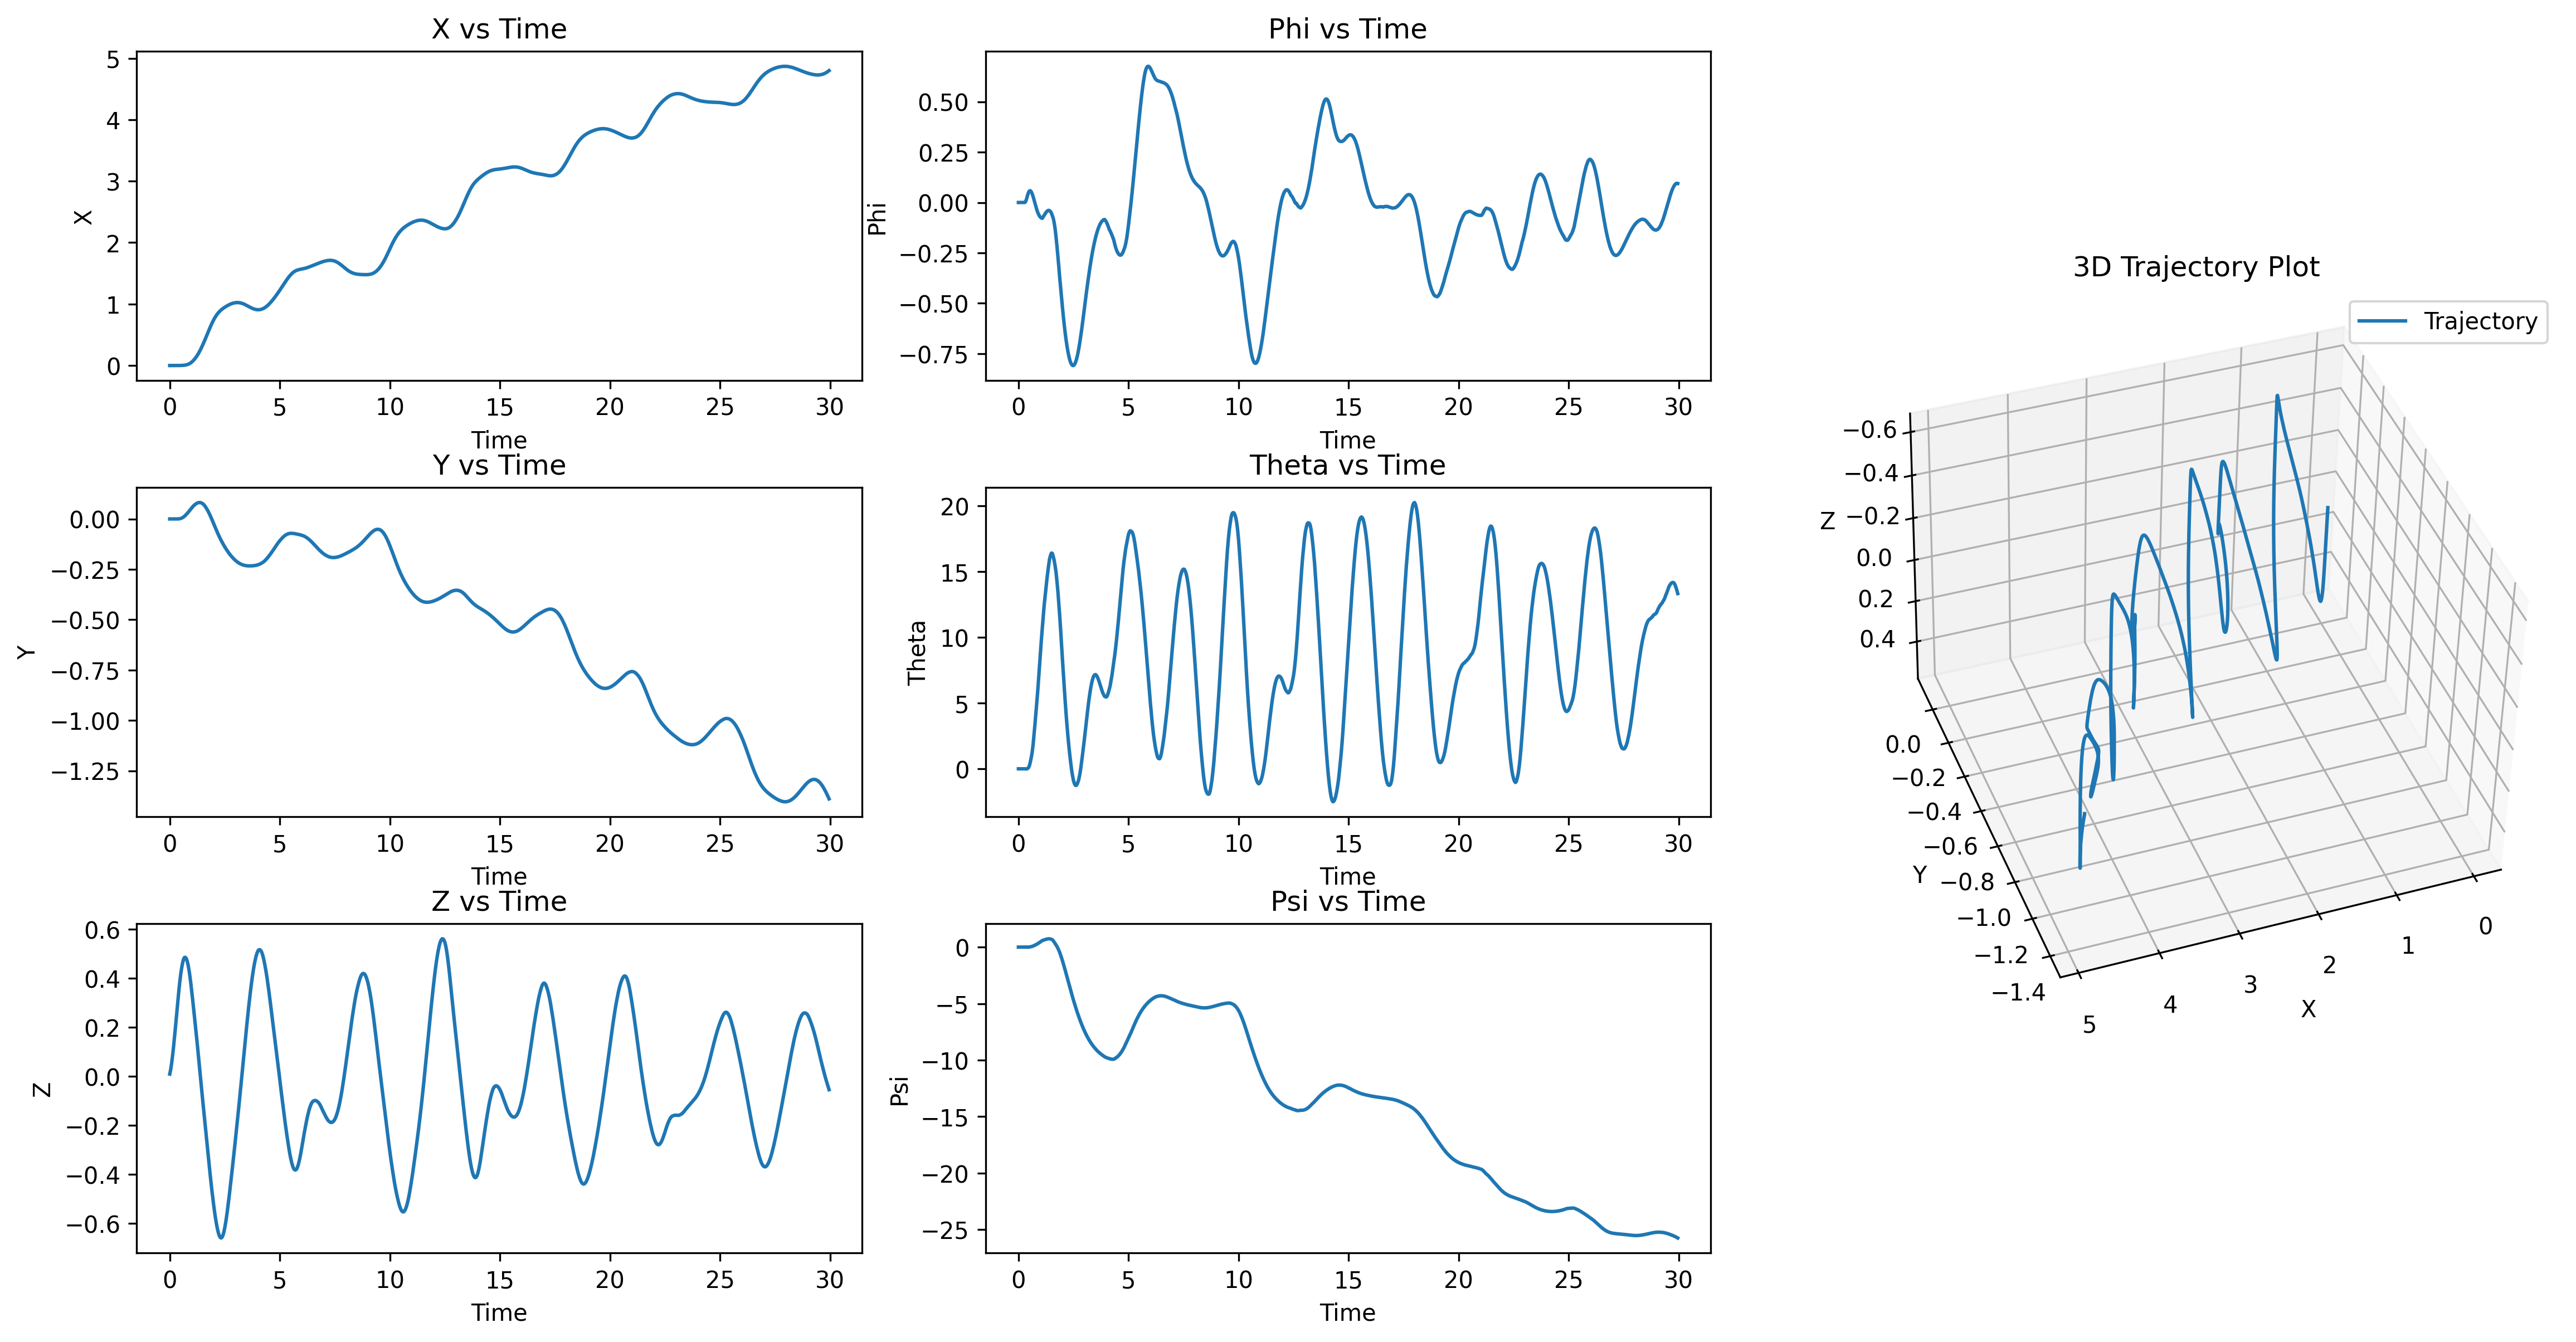

Write the Python code that produced this figure.
import plotly.graph_objects as go
import numpy as np
from plotly.subplots import make_subplots
from math import pi, cos, sin, sqrt
import time
import matplotlib.pyplot as plt
import pyvista as pv
from scipy.spatial.transform import Rotation as R

# 预生成随机相位数组
np.random.seed(42)  # 固定随机种子确保结果可重现
class UnderwaterVehicle:
    def __init__(self,m,
                dt, t_max, T,
                length, width, height, g, rho, A_wp, nabla, GM_L, GM_T,
                xg, yg, zg, xb, yb, zb,
                Ix, Iy, Iz,
                X_u_dot, Y_v_dot, Z_w_dot, K_p_dot, M_q_dot, N_r_dot,
                X_u, Y_v, Z_w, K_p, M_q, N_r,
                X_u_absu, Y_v_absv, Z_w_absw, K_p_absp, M_q_absq, N_r_absr,
                
                d_uuv,Hs,wave_N,wave_M,
                omega_min, omega_max, x_range, y_range, dx, dy,
                off_screen, cube_center, moviepath):
        
        self.length=length
        self.width=width
        self.height=height

        self.m = m
        self.u, self.v, self.w, self.p, self.q, self.r = 0.0, 0.0, 0.0, 0.0, 0.0, 0.0
        self.x, self.y, self.z, self.phi, self.theta, self.psi = 0.0, 0.0, 0.0, 0.0, 0.0, 0.0
        self.Tau_X, self.Tau_Y, self.Tau_Z, self.Tau_K, self.Tau_M, self.Tau_N = 0.0, 0.0, 0.0, 0.0, 0.0, 0.0
        self.V = np.array([self.u, self.v, self.w, self.p, self.q, self.r])
        self.Eta = np.array([self.x, self.y, self.z, self.phi, self.theta, self.psi])
        self.Tau = np.array([self.Tau_X, self.Tau_Y, self.Tau_Z, self.Tau_K, self.Tau_M, self.Tau_N])
        self.V_dot = np.array([0.0, 0.0, 0.0, 0.0, 0.0, 0.0])
        self.Eta_dot = np.array([0.0, 0.0, 0.0, 0.0, 0.0, 0.0])

        # 重力和浮力
        self.g = g
        self.rho=rho
        self.A_wp=A_wp
        self.nabla=nabla
        self.GM_L=GM_L
        self.GM_T=GM_T

        # 重心和浮心位置
        self.xg, self.yg, self.zg = xg, yg, zg
        self.xb, self.yb, self.zb = xb, yb, zb

        # 时间步长和总时间
        self.dt = dt
        self.t_max = t_max
        self.T = T

        # 质量矩阵
        self.Ix=Ix
        self.Iy=Iy
        self.Iz=Iz
        self.M_RB = np.array([
            [self.m, 0, 0, 0, 0, 0],
            [0, self.m, 0, 0, 0, 0],
            [0, 0, self.m, 0, 0, 0],
            [0, 0, 0, self.Ix, 0, 0],
            [0, 0, 0, 0, self.Iy, 0],
            [0, 0, 0, 0, 0, self.Iz]
        ])
        self.X_u_dot=X_u_dot
        self.Y_v_dot=Y_v_dot
        self.Z_w_dot=Z_w_dot
        self.K_p_dot=K_p_dot
        self.M_q_dot=M_q_dot
        self.N_r_dot=N_r_dot
        self.M_A = np.array([
            [self.X_u_dot, 0, 0, 0, 0, 0],
            [0, self.Y_v_dot, 0, 0, 0, 0],
            [0, 0, self.Z_w_dot, 0, 0, 0],
            [0, 0, 0, self.K_p_dot, 0, 0],
            [0, 0, 0, 0, self.M_q_dot, 0],
            [0, 0, 0, 0, 0, self.N_r_dot]
        ])
        self.M = self.M_RB + self.M_A

        # 科里奥利矩阵
        self.X_u=X_u
        self.Y_v=Y_v
        self.Z_w=Z_w
        self.K_p=K_p
        self.M_q=M_q
        self.N_r=N_r
        self.X_u_absu=X_u_absu
        self.Y_v_absv=Y_v_absv
        self.Z_w_absw=Z_w_absw
        self.K_p_absp=K_p_absp
        self.M_q_absq=M_q_absq
        self.N_r_absr=N_r_absr

        # 轨迹记录
        self.position_x = []
        self.position_y = []
        self.position_z = []
        self.position_phi_rad = []
        self.position_theta_rad = []
        self.position_psi_rad = []
        self.position_phi_degree = []
        self.position_theta_degree = []
        self.position_psi_degree = []



        # 参数设置
        self.g = g       # 重力加速度 (m/s²)

        # 生成波浪谱相关参数
        self.Hs = Hs      # 有效波高 (m)


        self.wave_N = wave_N        # 频率离散点数
        self.wave_M = wave_M        # 方向离散点数

        # 生成频率范围 (避免 ω=0)
        self.omega_min = omega_min
        self.omega_max = omega_max
        # self.omega = np.linspace(self.omega_min, self.omega_max, self.wave_N)
        # 生成对数间隔的频率数组
        self.omega = np.logspace(
            np.log10(self.omega_min), 
            np.log10(self.omega_max), 
            self.wave_N
        )
        self.delta_omega =self.omega[1] - self.omega[0]

        # 生成方向范围 (0~2π)
        self.wave_theta = np.linspace(0, 2*pi, self.wave_M, endpoint=False)
        self.delta_theta = self.wave_theta[1] - self.wave_theta[0]

        self.phi_ij = np.random.uniform(0, 2*pi, (self.wave_N, self.wave_M))

        # 预计算波数
        self.k = self.omega**2 / g  # 波数 k = ω²/g (深水假设)

        # 预计算振幅
        self.amplitudes = np.zeros((self.wave_N, self.wave_M))
        for i in range(self.wave_N):
            for j in range(self.wave_M):
                self.amplitudes[i, j] = sqrt(2 * self.S(self.omega[i]) * self.D(self.wave_theta[j]) * self.delta_omega * self.delta_theta)

        self.x_range=x_range 
        self.y_range=y_range
        self.dx=dx
        self.dy=dy
        self.plot_x = np.arange(self.x_range[0], self.x_range[1] + self.dx, self.dx)
        self.plot_y = np.arange(self.y_range[0], self.y_range[1] + self.dy, self.dy)
        self.plot_X, self.plot_Y = np.meshgrid(self.plot_x, self.plot_y)


        self.sim_time = t_max
        self.fps = 1/dt
        self.total_frames = self.fps * self.sim_time
        self.points_num=((self.x_range[1]-self.x_range[0])/self.dx+1)*((self.y_range[1]-self.y_range[0])/self.dy+1)
    
        self.plot_Z = self.wave_elevation_vectorized(self.plot_X, self.plot_Y, t=0)  # 这里 t 可以指定
    
        self.points = np.column_stack((self.plot_X.ravel(), self.plot_Y.ravel(), self.plot_Z.ravel()))
        self.point_cloud = pv.PolyData(self.points)

        # 创建一个plotter对象
        self.plotter = pv.Plotter(off_screen=off_screen)  # off_screen适合生成动画文件
        # self.plotter.camera.up = (0, 0, -1)  # 设置z轴向下
        self.plotter.enable_depth_peeling()  # 提高深度精度
        # 添加点云到plotter
        self.actor = self.plotter.add_mesh(
            self.point_cloud, 
            scalars=self.points[:, 2],         # 用z值着色
            cmap='viridis_r',               # 选择色带（如'viridis', 'jet', 'coolwarm'等）
            point_size=5,
            render_points_as_spheres=True
        )
        self.plotter.add_axes(line_width=5, labels_off=False)

        # 方块参数
        self.cube_length = self.length
        self.cube_width = self.width
        self.cube_height = self.height
        self.cube_center = cube_center  # 初始中心位置
        # 创建方块
        self.initial_cube = pv.Cube(center=self.cube_center, 
                            x_length=self.cube_length,
                            y_length=self.cube_width,
                            z_length=self.cube_height)
        self.cube = pv.Cube(center=self.cube_center, 
                            x_length=self.cube_length, 
                            y_length=self.cube_width, 
                            z_length=self.cube_height)
        self.cube_actor = self.plotter.add_mesh(self.cube, color='blue', opacity=0.7)

        # 打开动画文件
        self.plotter.open_movie(moviepath)


        self.d_uuv=d_uuv


    def update_J(self):
        """更新运动学矩阵 J_eta"""
        Rx = np.array([
            [1, 0, 0],
            [0, np.cos(self.phi), np.sin(self.phi)],
            [0, -np.sin(self.phi), np.cos(self.phi)]
        ])
        Ry = np.array([
            [np.cos(self.theta), 0, -np.sin(self.theta)],
            [0, 1, 0],
            [np.sin(self.theta), 0, np.cos(self.theta)]
        ])
        Rz = np.array([
            [np.cos(self.psi), -np.sin(self.psi), 0],
            [np.sin(self.psi), np.cos(self.psi), 0],
            [0, 0, 1]
        ])
        # J1_eta1 = Rx @ Ry @ Rz
        J1_eta1 = Rz @ Ry @ Rx
        sf=np.sin(self.phi)
        sx=np.sin(self.theta)
        sp=np.sin(self.psi)
        cf=np.cos(self.phi)
        cx=np.cos(self.theta)
        cp=np.cos(self.psi)

        J1_eta2= np.array([
            [cx*cp,-cf*sp+sf*sx*cp,sf*sp+cf*sx*cp],
            [cx*sp,-cf*cp+sf*sx*sp,-sf*cp+cf*sx*sp],
            [-sx,cx*sp,cf*sx]
        ])
        if np.abs(np.abs(self.theta) - np.pi / 2) < 1e-6:
            J2_eta2 = np.eye(3)
        else:
            J2_eta2 = np.array([
                [1, np.sin(self.phi) * np.tan(self.theta), np.cos(self.phi) * np.tan(self.theta)],
                [0, np.cos(self.phi), -np.sin(self.phi)],
                [0, np.sin(self.phi) / np.cos(self.theta), np.cos(self.phi) / np.cos(self.theta)]
            ])
        # self.J_eta = np.block([
        #     [J1_eta1, np.zeros((3, 3))],
        #     [np.zeros((3, 3)), J2_eta2]
        # ])
        self.J_eta = np.block([
            [J1_eta1, np.zeros((3, 3))],
            [np.zeros((3, 3)), J2_eta2]
        ])

    def update_CV(self):
        """更新科里奥利矩阵 C_V"""
        a1, a2, a3, b1, b2, b3 = self.X_u_dot * self.u, self.Y_v_dot * self.v, self.Z_w_dot * self.w, self.K_p_dot * self.p, self.M_q_dot * self.q, self.N_r_dot * self.r
        CA_V = np.array([
            [0, 0, 0, 0, -a3, a2],
            [0, 0, 0, a3, 0, -a1],
            [0, 0, 0, -a2, a1, 0],
            [0, -a3, a2, 0, -b3, b2],
            [a3, 0, -a1, b3, 0, -b1],
            [-a2, a1, 0, -b2, b1, 0]
        ])
        CRB_V = np.array([
            [0, 0, 0, 0, self.m * self.w, self.m * self.v],
            [0, 0, 0, -self.m * self.w, 0, self.m * self.u],
            [0, 0, 0, self.m * self.v, -self.m * self.u, 0],
            [0, self.m * self.w, -self.m * self.v, 0, self.Iz * self.r, self.Iy * self.q],
            [-self.m * self.w, 0, self.m * self.u, -self.Iz * self.r, 0, self.Ix * self.p],
            [-self.m * self.v, -self.m * self.u, 0, -self.Iy * self.q, -self.Ix * self.p, 0]
        ])
        self.C_V = CA_V + CRB_V

    
    def update_DV(self):
        """更新阻尼矩阵 D_V"""
        self.D_V = np.array([
            [self.X_u + self.X_u_absu * np.abs(self.u), 0, 0, 0, 0, 0],
            [0, self.Y_v + self.Y_v_absv * np.abs(self.v), 0, 0, 0, 0],
            [0, 0, self.Z_w + self.Z_w_absw * np.abs(self.w), 0, 0, 0],
            [0, 0, 0, self.K_p + self.K_p_absp * np.abs(self.p), 0, 0],
            [0, 0, 0, 0, self.M_q + self.M_q_absq * np.abs(self.q), 0],
            [0, 0, 0, 0, 0, self.N_r + self.N_r_absr * np.abs(self.r)]
        ])



    def update_gEta(self, t):
        total_force_global = np.zeros(3)  # 全局坐标系中的总力
        total_moment_global = np.zeros(3)  # 全局坐标系中的总力矩（关于重心）


        # 获取此时此刻cube的顶点坐标   世界坐标系，z朝上
        vertices=self.cube.points
        face1=[vertices[0],vertices[1],vertices[2],vertices[3]]  # x-
        face2=[vertices[0],vertices[1],vertices[7],vertices[4]]  # y-
        face3=[vertices[0],vertices[3],vertices[5],vertices[4]]  # z-
        face4=[vertices[4],vertices[5],vertices[6],vertices[7]]  # x+
        face5=[vertices[2],vertices[3],vertices[5],vertices[6]]  # y+
        face6=[vertices[1],vertices[2],vertices[6],vertices[7]]  # z+

        faces=[face1,face2,face3,face4,face5,face6]

        g_center=(vertices[0]+vertices[1]+vertices[2]+vertices[3]+vertices[4]+vertices[5]+vertices[6]+vertices[7])/8

        # 压力方向是由面指向中心
        # 原点①（0，0，0）   指向点②（0，1，0），向量为（0，1，0）   即 ② - ①
        # ①面指向②中心   即 ② - ① 中心 - 面
        directions=[]
        for i in range(6):
            direction=g_center-(faces[i][0]+faces[i][1]+faces[i][2]+faces[i][3])/4
            direction=direction/np.linalg.norm(np.array(direction))
            directions.append(direction)

        # 现在每个面都有方向
        # 对每个面取面元，求面元上的压力
        for i in range(6):
            du=(faces[i][1]-faces[i][0])/np.linalg.norm(np.array(faces[i][1]-faces[i][0]))*self.d_uuv
            dv=(faces[i][3]-faces[i][0])/np.linalg.norm(np.array(faces[i][1]-faces[i][0]))*self.d_uuv

            for dx in range(int(np.linalg.norm(np.array(faces[i][1]-faces[i][0]))/self.d_uuv)):
                for dy in range(int(np.linalg.norm(np.array(faces[i][3]-faces[i][0]))/self.d_uuv)):
                    
                    d_point=faces[i][0]+du*(dx+0.5) + dv*(dy+0.5)

                    wave_height=self.wave_elevation_point(d_point[0],d_point[1],t)

                    if wave_height<d_point[2]:
                        pressure=self.rho*self.g*(d_point[2]-wave_height)*self.d_uuv**2
                        pressure_vector=-pressure*directions[i]

                        # 计算相对于重心的力矩
                        r = d_point - g_center
                        moment = np.cross(r, pressure_vector)

                        total_force_global += pressure_vector
                        total_moment_global += moment
        # === 坐标系转换：全局 -> 物体 ===
        # 计算旋转矩阵（局部到全局）
        rotation = R.from_euler('xyz', [self.phi, self.theta, self.psi], degrees=False)
        rot_matrix = rotation.as_matrix()  # 获取旋转矩阵
        R_inv = rot_matrix.T  # 旋转矩阵的转置 = 逆矩阵（全局到物体）
        total_force_body = R_inv @ total_force_global
        total_moment_body = R_inv @ total_moment_global
        
        # === 添加重力 ===
        W = self.m * self.g
        
        # 重力在物体坐标系中的分量
        F_gravity_body = np.array([
            W * np.sin(self.theta),
            -W * np.sin(self.phi) * np.cos(self.theta),
            -W * np.cos(self.phi) * np.cos(self.theta),
            -self.yg*W*np.cos(self.phi)*np.cos(self.theta)+self.zg*W*np.sin(self.phi)*np.cos(self.theta),
            self.zg*W*np.sin(self.theta)+self.xg*W*np.cos(self.phi)*np.cos(self.theta),
            -self.xg*W*np.cos(self.phi)*np.cos(self.theta)-self.yg*W*np.sin(self.theta)
        ])

        g_eta = np.zeros(6)
        g_eta[0:3] = total_force_body
        
        # 恢复力矩 = 浮力矩(物体坐标系)
        g_eta[3:6] = total_moment_body

        g_eta= g_eta + F_gravity_body

        # 数值稳定性检查
        if np.any(np.isnan(g_eta)) or np.any(np.abs(g_eta) > 1e10):
            print(f"警告：恢复力过大 {g_eta}，重置为0")
            g_eta = np.zeros(6)
        
        self.g_Eta = g_eta


    def update_V_u(self):
        """更新速度 u"""
        self.u = self.V[0]
        self.v = self.V[1]
        self.w = self.V[2]
        self.p = self.V[3]
        self.q = self.V[4]
        self.r = self.V[5]
    
    def update_Eta_x(self):
        """更新位置 x"""
        self.x = self.Eta[0]
        self.y = self.Eta[1]
        self.z = self.Eta[2]
        # while self.Eta[3] > pi:
        #     self.Eta[3] -= 2 * pi
        # while self.Eta[3] < -pi:
        #     self.Eta[3] += 2 * pi
        # while self.Eta[4] > pi:
        #     self.Eta[4] -= 2 * pi
        # while self.Eta[4] < -pi:
        #     self.Eta[4] += 2 * pi
        # while self.Eta[5] > pi:
        #     self.Eta[5] -= 2 * pi
        # while self.Eta[5] < -pi:
        #     self.Eta[5] += 2 * pi
        self.phi = self.Eta[3]
        self.theta = self.Eta[4]
        self.psi = self.Eta[5]

    def update_Tau_X(self):
        """更新控制力 X"""
        self.Tau_X = self.Tau[0]
        self.Tau_Y = self.Tau[1]
        self.Tau_Z = self.Tau[2]
        self.Tau_K = self.Tau[3]
        self.Tau_M = self.Tau[4]
        self.Tau_N = self.Tau[5]


    def update_params(self,t):
        """更新所有参数"""
        self.update_V_u()
        self.update_Eta_x()
        self.update_Tau_X()
        self.update_J()
        self.update_CV()
        self.update_DV()
        self.update_gEta(t)
        
        

    def simulate(self):
        """运行模拟"""
        for frame in range(int(self.total_frames)):
            t = frame / self.fps  # 当前时间
            print(f"Processing frame {frame + 1}/{self.total_frames}")
            
            self.update_params(t)
            # self.Tau_X = 100 * np.sin(2 * np.pi / self.T * t) + 500
            # self.Tau_Y = 50 * np.sin(2 * np.pi / self.T * t)
            # self.Tau_Z = 10 * np.sin(2 * np.pi / self.T * t)
            self.Tau_X = 0
            self.Tau_Y = 0
            self.Tau_Z = 0
            self.Tau_K=0
            self.Tau_M=0
            self.Tau_N=0
            self.Tau = np.array([self.Tau_X, self.Tau_Y, self.Tau_Z, self.Tau_K,self.Tau_M,self.Tau_N])
            #self.Tau = np.linalg.inv(self.J_eta) @ self.Tau

            self.V_dot = np.linalg.inv(self.M) @ (self.Tau - self.C_V @ self.V - self.D_V @ self.V - self.g_Eta)
            self.V += self.V_dot * self.dt

            self.Eta_dot = self.J_eta @ self.V
            self.Eta += self.Eta_dot * self.dt

            self.position_x.append(self.Eta[0])
            self.position_y.append(self.Eta[1])
            self.position_z.append(self.Eta[2])
            self.position_phi_rad.append(self.Eta[3])
            self.position_theta_rad.append(self.Eta[4])
            self.position_psi_rad.append(self.Eta[5])
            self.position_phi_degree.append(self.Eta[3]/2/pi*360)
            self.position_theta_degree.append(self.Eta[4]/2/pi*360)
            self.position_psi_degree.append(self.Eta[5]/2/pi*360)

        

            self.points[:, 2] = self.wave_elevation_vectorized(self.plot_X, self.plot_Y, t=t).ravel()
            self.point_cloud.points = self.points  # 更新点云数据
            self.plotter.update_scalars(
                scalars=self.points[:, 2], 
                mesh=self.point_cloud, 
                render=False
            )

            rotation = R.from_euler('xyz', [self.phi, self.theta, self.psi])
            rot_matrix = rotation.as_matrix()
            points = self.initial_cube.points - self.initial_cube.center
            rotated_points = (rot_matrix @ points.T).T
            cube_center = np.array([self.x, self.y, self.z])
            translated_points = rotated_points + cube_center
            
            # 更新方块
            self.cube.points = translated_points

            self.plotter.update_coordinates(self.cube.points, render=False)  # 更新方块坐标
    
            self.plotter.render()            # 渲染新帧
            self.plotter.write_frame()       # 写入帧

            if frame == 2:
                # 获取当前相机位置和关注点
                camera_position = self.plotter.camera.position
                camera_focus = self.plotter.camera.focal_point
                # 将相机的z坐标取负
                new_camera_position = (camera_position[1], camera_position[0], -camera_position[2])
                # 更新相机位置，保持关注点不变
                self.plotter.camera.position = new_camera_position
                self.plotter.camera.focal_point = camera_focus
                self.plotter.camera.up = (0, 0, -1)  # 设置z轴向下


        self.plotter.close()

        print("动画生成完成！")

    # def plot_trajectory(self):
    #     """绘制三维轨迹"""
    #     fig = plt.figure()
    #     ax = fig.add_subplot(111, projection='3d')
    #     ax.plot(self.position_x, self.position_y, self.position_z, label='Trajectory')
    #     ax.set_xlabel('X')
    #     ax.set_ylabel('Y')
    #     ax.set_zlabel('Z')
    #     ax.set_title('3D Trajectory Plot')
    #     ax.legend()
    #     plt.show()
    #     # 保存图片至本地
    #     fig.savefig('./sim.png')
    def plot_trajectory(self):
        """绘制多个参数随时间变化的曲线和三维轨迹"""
        # 创建一个包含7个子图的图形
        fig = plt.figure(figsize=(18, 10))
        
        # 设置子图布局：左侧3个子图，中间3个子图，右侧1个3D子图
        # 左侧：x、y、z随时间变化
        time= np.arange(0, self.sim_time, self.dt)
        ax1 = fig.add_subplot(331)
        ax1.plot(time, self.position_x)
        ax1.set_xlabel('Time')
        ax1.set_ylabel('X')
        ax1.set_title('X vs Time')
        
        ax2 = fig.add_subplot(334)
        ax2.plot(time, self.position_y)
        ax2.set_xlabel('Time')
        ax2.set_ylabel('Y')
        ax2.set_title('Y vs Time')
        
        ax3 = fig.add_subplot(337)
        ax3.plot(time, self.position_z)
        ax3.set_xlabel('Time')
        ax3.set_ylabel('Z')
        ax3.set_title('Z vs Time')
        
        # 中间：phi、theta、psi随时间变化
        ax4 = fig.add_subplot(332)
        ax4.plot(time, self.position_phi_degree)  # 转换为角度
        ax4.set_xlabel('Time')
        ax4.set_ylabel('Phi')
        ax4.set_title('Phi vs Time')
        
        ax5 = fig.add_subplot(335)
        ax5.plot(time, self.position_theta_degree)  # 转换为角度
        ax5.set_xlabel('Time')
        ax5.set_ylabel('Theta')
        ax5.set_title('Theta vs Time')
        
        ax6 = fig.add_subplot(338)
        ax6.plot(time, self.position_psi_degree)  # 转换为角度
        ax6.set_xlabel('Time')
        ax6.set_ylabel('Psi')
        ax6.set_title('Psi vs Time')
        
        # 右侧：3D轨迹
        ax7 = fig.add_subplot(133, projection='3d')
        ax7.plot(self.position_x, self.position_y, self.position_z, label='Trajectory')
        ax7.set_xlabel('X')
        ax7.set_ylabel('Y')
        ax7.set_zlabel('Z')
        ax7.set_title('3D Trajectory Plot')
        ax7.legend()
        
        # 自动调整布局
        plt.tight_layout()
        
        # 显示图形
        plt.show()
        
        # 保存图片至本地
        fig.savefig('./sim_multi.png', dpi=300, bbox_inches='tight')    

    # def write_data_to_file(self, filename):
    #     """将xyz数据写入文件"""
    #     try:
    #         with open(filename, 'w') as file:
    #             for x, y, z,  in zip(self.position_x, self.position_y, self.position_z):
    #                 line = f"{x} {y} {z}\n"
    #                 file.write(line)
    #         print(f"数据已成功写入文件 {filename}")
    #     except Exception as e:
    #         print(f"写入文件时出现错误: {e}")

    # def read_and_plot_from_file(self, filename):
    #     """从文件中读取数据并绘制三维轨迹"""
    #     try:
    #         position_x = []
    #         position_y = []
    #         position_z = []
    #         with open(filename, 'r') as file:
    #             for line in file:
    #                 x, y, z = map(float, line.strip().split())
    #                 position_x.append(x)
    #                 position_y.append(y)
    #                 position_z.append(z)

    #         fig = plt.figure()
    #         ax = fig.add_subplot(111, projection='3d')
    #         ax.plot(position_x, position_y, position_z, label='Trajectory from file')
    #         ax.set_xlabel('X')
    #         ax.set_ylabel('Y')
    #         ax.set_zlabel('Z')
    #         ax.set_title('3D Trajectory Plot from File')
    #         ax.legend()
    #         plt.show()
    #     except Exception as e:
    #         print(f"读取文件时出现错误: {e}")

    # 定义方向分布函数 D(θ) (余弦型)
    def D(self,theta_val):
        return (2/pi) * np.cos(theta_val)**2  # 主浪向为θ=0

    # 定义频率谱 S(ω) (Pierson-Moskowitz)
    # def S(self,omega_val):
    #     B = 3.11 / self.Hs**2
    #     A = 8.1*10**(-3)*self.g**2
    #     return (A / omega_val**5) * np.exp(-B / omega_val**4)

    def S(self,omega):
        B = 3.11 / self.Hs**2
        A = 8.1*10**(-3)*self.g**2
        S1 = (A / self.omega**5) * np.exp(-B / self.omega**4)

        max_S1 = max(S1)
        # print(f"Pierson - Moskowitz谱密度的最大值: {max_S1}")
        # 获取最大值对应的omega值
        max_index = np.argmax(S1)
        omega_0 = self.omega[max_index]

        T0=2*pi/omega_0
        T1=0.834*T0
        Tz=0.71*T0
        gamma=3.3
        if(omega<=5.24/T1):
            sigma=0.07
        else:
            sigma=0.09
        Y=np.exp(-((0.191*omega*T1-1)/(2**0.5*sigma))**2)
        S= 155*self.Hs**2/T1**4*omega**(-5)*np.exp(-944/T1**4*omega**(-4))*gamma**Y
        return S


    # def wave_elevation_vectorized(self, X, Y, t):
    #     eta = np.zeros_like(X)
    #     for i in range(self.wave_N):
    #         for j in range(self.wave_M):
    #             # 计算相位：k[i] * (X*cos(theta[j]) + Y*sin(theta[j])) - omega[i]*t + phi_ij[i,j]
    #             phase = self.k[i] * (X * np.cos(self.wave_theta[j]) + Y * np.sin(self.wave_theta[j])) - self.omega[i] * t + self.phi_ij[i, j]
    #             # 叠加波分量
    #             eta += self.amplitudes[i, j] * np.cos(phase)
    #     return eta
    def wave_elevation_vectorized(self, X, Y, t):
        phases = np.zeros((*X.shape, self.wave_N, self.wave_M))
        for i, omega_i in enumerate(self.omega):
            for j, theta_j in enumerate(self.wave_theta):
                phases[..., i, j] = self.k[i]*(X*np.cos(theta_j) + Y*np.sin(theta_j)) - omega_i*t + self.phi_ij[i,j]
        return np.sum(self.amplitudes * np.cos(phases), axis=(-1,-2))
    
    def wave_elevation_point(self,X, Y, t):
        eta=0
        for i in range(self.wave_N):
            for j in range(self.wave_M):
                # 计算相位：k[i] * (X*cos(theta[j]) + Y*sin(theta[j])) - omega[i]*t + phi_ij[i,j]
                phase = self.k[i] * (X * cos(self.wave_theta[j]) + Y * sin(self.wave_theta[j])) - self.omega[i] * t + self.phi_ij[i, j]
                # 叠加波分量
                eta += self.amplitudes[i, j] * cos(phase)
        return eta



# 按照文献中，质量为177kg，重心位置为（0,0,0.1），浮心位置为（0,0,-0.05），重力加速度为9.8m/s^2
# 以螺旋桨分布内缩0.1为边界，长宽高分别为0.4m, 0.3m, 0.3m
# length=0.4m, width=0.3m, height=0.3m
# 重力加速度为9.8m/s^2，重力为1734.6N
# 当重力=浮力时，AUV在水中的体积为（rho*g*V_pai=mg -> V_pai=mg/g/rho） V_pai=177*9.8/1000/9.8=1.76m^3
# 当重力-浮力平衡时，没入水中的深度为h=(V_pai/width/length)=(1.76/0.3/0.4)=14.67cm=0.1467m
# 令AUV在水中漂浮平衡时为初始状态。此时水上部分高度为0.3-0.1467=0.1533m，水下部分高度为0.1467m

# m = 120.0
# length, width, height = 0.4, 0.3, 0.3
# dt, t_max, T = 0.0333, 300, 10
# g, rho, A_wp, nabla = 9.8, 1000, length * width, 0.1467
# GM_L, GM_T = 0.05, 0.05
# xg, yg, zg = 0.0, 0.0, 0.1
# xb, yb, zb = 0.0, 0.0, -0.05
# Ix, Iy, Iz = 10.7, 11.8, 13.4
# X_u_dot, Y_v_dot, Z_w_dot, K_p_dot, M_q_dot, N_r_dot = 58.4, 23.8, 23.8, 3.38, 1.18, 2.67
# X_u, Y_v, Z_w, K_p, M_q, N_r = 120, 90, 150, 50, 15, 18
# X_u_absu, Y_v_absv, Z_w_absw, K_p_absp, M_q_absq, N_r_absr = 90, 90, 120, 10, 12, 15



# 不按照文献，以浮木为例。浮木密度500kg/m3
# 质量为100斤，50kg。求得体积为0.1m3
# 长宽高4:3:3,分别为0.56, 0.42, 0.42
# 重心位置为（0,0,0.2），浮心位置为（0,0,0），重力加速度为9.8m/s^2
# 重力加速度为9.8m/s^2，重力为490
# 当重力=浮力时，浮木在水中的体积为（rho*g*V_pai=mg -> V_pai=mg/g/rho） V_pai=50/1000=0.05 m3
# 当重力-浮力平衡时，没入水中的深度为h=(V_pai/width/length)=(0.05/0.56/0.42)=0.2126m
# 令浮木在水中漂浮平衡时为初始状态。此时水上部分高度为0.42-0.2126=0.2074m，水下部分高度为0.2126m

m = 30
# length, width, height = 0.56, 0.42, 0.42
length, width, height = 0.5, 0.4, 0.4
d_uuv=0.05

fps=24
dt, t_max, T = 1/fps,30, 10
g, rho, A_wp, nabla = 9.8, 1000, length * width, 0.2126
GM_L, GM_T = 0.05, 0.05
xg, yg, zg = 0.0, 0.0, 0.2
xb, yb, zb = 0.0, 0.0, 0
Ix, Iy, Iz = 10.7, 11.8, 13.4
X_u_dot, Y_v_dot, Z_w_dot, K_p_dot, M_q_dot, N_r_dot = 58.4, 23.8, 23.8, 3.38, 1.18, 2.67
X_u, Y_v, Z_w, K_p, M_q, N_r = 120, 90, 150, 50, 15, 18
X_u_absu, Y_v_absv, Z_w_absw, K_p_absp, M_q_absq, N_r_absr = 90, 90, 120, 10, 12, 15



# 生成波浪谱相关参数
Hs = 0.5      # 有效波高 (m)

wave_N = 30        # 频率离散点数
wave_M = 3        # 方向离散点数

# 生成频率范围 (避免 ω=0)
omega_min = 0.1
omega_max = 3.0

range_max=30
dd=0.6
x_range=[-range_max,range_max]
y_range=[-range_max,range_max]
dx=dd
dy=dd

off_screen=False

cube_center = [0, 0, 0]  # 初始中心位置

# 打开动画文件
moviepath='./point_cloud_animation.mp4'


vehicle = UnderwaterVehicle(m,
                            dt, t_max, T,
                            length, width, height, g, rho, A_wp, nabla, GM_L, GM_T,
                            xg, yg, zg, xb, yb, zb,
                            Ix, Iy, Iz,
                            X_u_dot, Y_v_dot, Z_w_dot, K_p_dot, M_q_dot, N_r_dot,
                            X_u, Y_v, Z_w, K_p, M_q, N_r,
                            X_u_absu, Y_v_absv, Z_w_absw, K_p_absp, M_q_absq, N_r_absr,
                            
                            d_uuv,Hs,wave_N,wave_M,
                            omega_min, omega_max, x_range, y_range, dx, dy,
                            off_screen, cube_center, moviepath)

try:
    vehicle.simulate()
    vehicle.plot_trajectory()
finally:
    vehicle.plotter.close()
